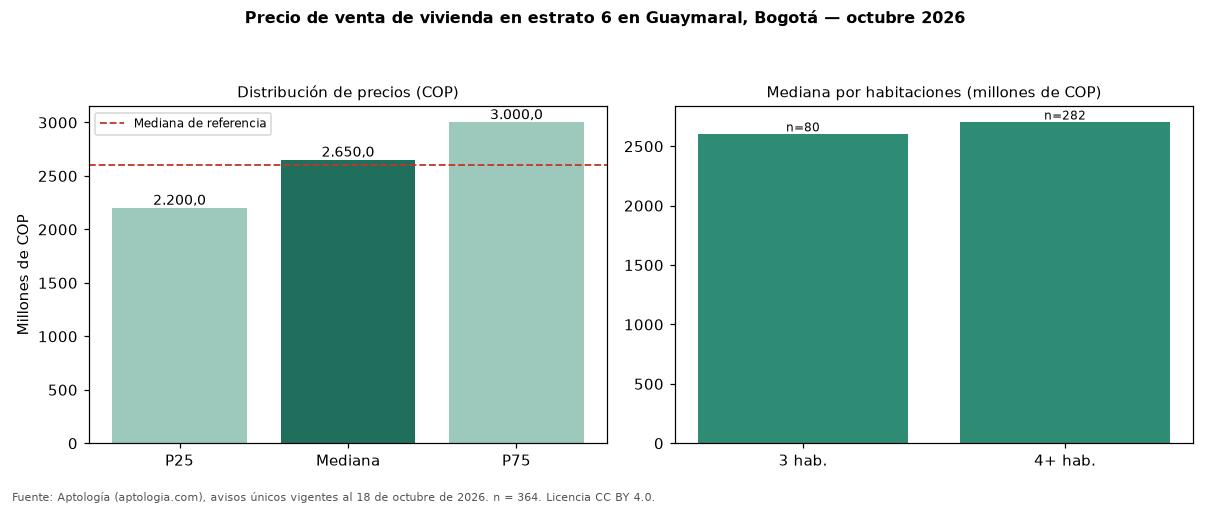

Data behind this chart, as committed beside it:
seccion, metrica, valor_cop, n
precio, p25, 2200000000, 364
precio, mediana, 2650000000, 364
precio, p75, 3000000000, 364
cop_por_m2, p25, 5141827, 364
cop_por_m2, mediana, 6367153, 364
cop_por_m2, p75, 7336622, 364
area, area_mediana_m2, 425.0, 364
habitaciones, 3, 2600000000, 80
habitaciones, 4+, 2700000000, 282
administracion, mediana, 1750000, 313
estrato, moda, 6, 
parqueadero, porcentaje_con_parqueadero, 97.5, 364
referencia, mediana_referencia, 2600000000, 438
referencia, mediana_cop_por_m2_referencia, 6333333, 438
